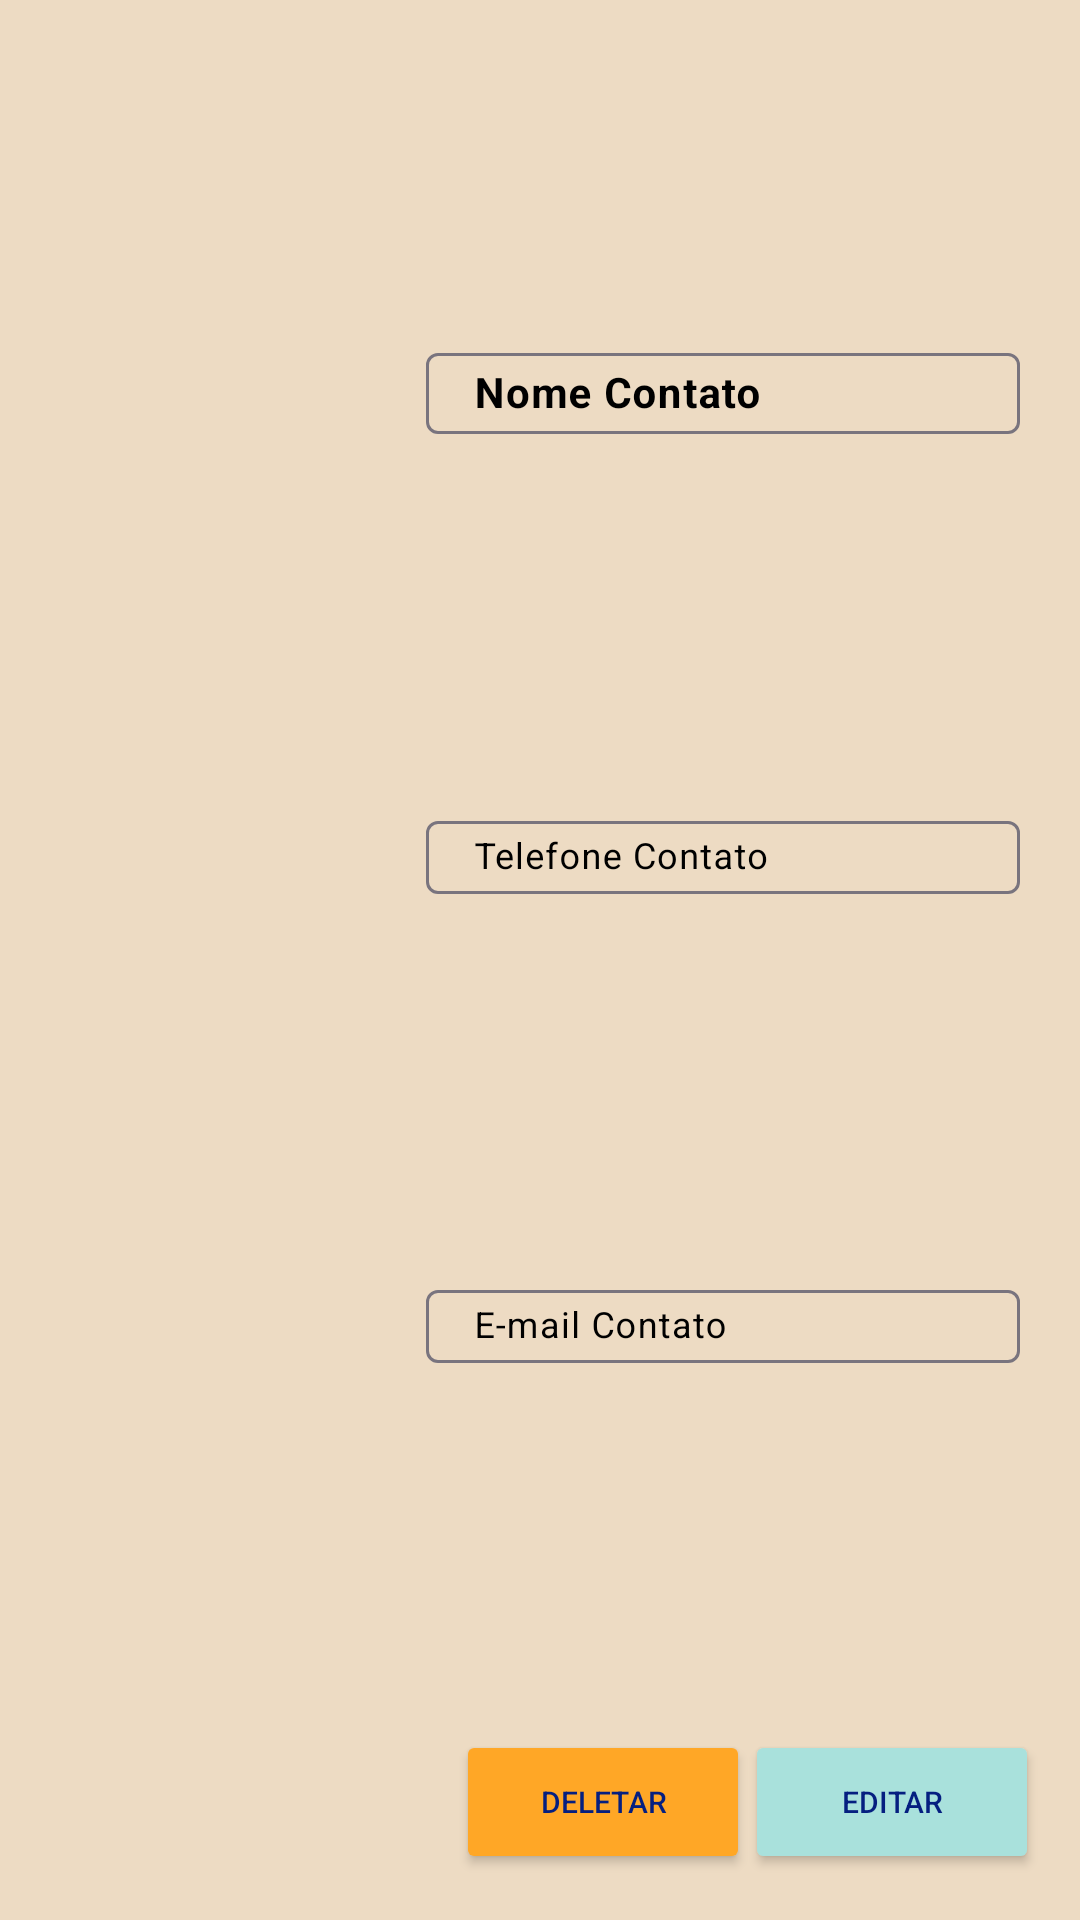

Android layout source for this screen:
<!-- AndroidManifest.xml: application theme Theme.Mobile1Agenda -->
<!-- res/layout/itens_card.xml -->
<?xml version="1.0" encoding="utf-8"?>
<androidx.constraintlayout.widget.ConstraintLayout xmlns:android="http://schemas.android.com/apk/res/android"
    xmlns:card_view="http://schemas.android.com/apk/res-auto"
    xmlns:tools="http://schemas.android.com/tools"
    android:id="@+id/itens_card"
    android:layout_width="match_parent"
    android:layout_height="206dp"
    android:layout_centerVertical="true"
    android:layout_marginLeft="2dp"
    android:layout_marginTop="17dp"
    android:layout_marginRight="2dp"
    android:background="#EDDBC3"
    android:orientation="vertical">

    <ImageView
        android:id="@+id/ivContato"
        android:layout_width="141dp"
        android:layout_height="136dp"
        android:src="@drawable/addsomeone"
        card_view:layout_constraintBottom_toBottomOf="parent"
        card_view:layout_constraintEnd_toEndOf="parent"
        card_view:layout_constraintHorizontal_bias="0.059"
        card_view:layout_constraintStart_toStartOf="parent"
        card_view:layout_constraintTop_toTopOf="parent"
        card_view:layout_constraintVertical_bias="0.5" />

    <Button
        android:id="@+id/btnSalvar"
        android:layout_width="98dp"
        android:layout_height="48dp"
        android:layout_alignParentTop="false"
        android:backgroundTint="#A9E1DC"
        android:text="Editar"
        android:textAlignment="center"
        android:textColor="#051F80"
        android:textSize="10sp"
        android:textStyle="normal"
        android:visibility="visible"
        card_view:layout_constraintBottom_toBottomOf="parent"
        card_view:layout_constraintEnd_toEndOf="parent"
        card_view:layout_constraintHorizontal_bias="0.948"
        card_view:layout_constraintStart_toStartOf="parent"
        card_view:layout_constraintTop_toTopOf="parent"
        card_view:layout_constraintVertical_bias="0.974">

    </Button>

    <Button
        android:id="@+id/btnCancelar"
        android:layout_width="98dp"
        android:layout_height="48dp"
        android:layout_alignParentTop="false"
        android:backgroundTint="#FFA726"
        android:text="Deletar"
        android:textAlignment="center"
        android:textColor="#051F80"
        android:textSize="10sp"
        android:textStyle="normal"
        android:visibility="visible"
        card_view:layout_constraintBottom_toBottomOf="parent"
        card_view:layout_constraintEnd_toEndOf="parent"
        card_view:layout_constraintHorizontal_bias="0.58"
        card_view:layout_constraintStart_toStartOf="parent"
        card_view:layout_constraintTop_toTopOf="parent"
        card_view:layout_constraintVertical_bias="0.974">

    </Button>

    <com.google.android.material.textfield.TextInputLayout
        android:id="@+id/tilNome"
        android:layout_width="206dp"
        android:layout_height="48dp"
        android:padding="4dp"
        android:textColorHint="#000000"
        card_view:endIconTint="#000000"
        card_view:layout_constraintBottom_toTopOf="@+id/tilFone"
        card_view:layout_constraintEnd_toEndOf="parent"
        card_view:layout_constraintHorizontal_bias="0.896"
        card_view:layout_constraintStart_toStartOf="parent"
        card_view:layout_constraintTop_toTopOf="parent"
        card_view:layout_constraintVertical_bias="0.5">

        <com.google.android.material.textfield.TextInputEditText
            android:id="@+id/tietNome"
            android:layout_width="match_parent"
            android:layout_height="wrap_content"
            android:autoSizeTextType="uniform"
            android:hint="Nome Contato"
            android:inputType="text"
            android:padding="4dp"
            android:singleLine="true"
            android:textColor="#000000"
            android:textSize="14sp"
            android:textStyle="bold" />
    </com.google.android.material.textfield.TextInputLayout>

    <com.google.android.material.textfield.TextInputLayout
        android:id="@+id/tilFone"
        android:layout_width="206dp"
        android:layout_height="48dp"
        android:padding="4dp"
        android:textColorHint="#000000"
        card_view:endIconTint="#000000"
        card_view:layout_constraintBottom_toTopOf="@+id/tilEmail"
        card_view:layout_constraintEnd_toEndOf="parent"
        card_view:layout_constraintHorizontal_bias="0.896"
        card_view:layout_constraintStart_toStartOf="parent"
        card_view:layout_constraintTop_toBottomOf="@+id/tilNome"
        card_view:layout_constraintVertical_bias="0.5">

        <com.google.android.material.textfield.TextInputEditText
            android:id="@+id/tietFone"
            android:layout_width="match_parent"
            android:layout_height="wrap_content"
            android:autoSizeTextType="uniform"
            android:digits="-()0123456789"
            android:hint="Telefone Contato"
            android:inputType="phone"
            android:padding="4dp"
            android:singleLine="true"
            android:textColor="#000000"
            android:textSize="12sp" />
    </com.google.android.material.textfield.TextInputLayout>

    <com.google.android.material.textfield.TextInputLayout
        android:id="@+id/tilEmail"
        android:layout_width="206dp"
        android:layout_height="48dp"
        android:padding="4dp"
        android:textColorHint="#000000"
        card_view:endIconTint="#000000"
        card_view:layout_constraintBottom_toTopOf="@+id/btnSalvar"
        card_view:layout_constraintEnd_toEndOf="parent"
        card_view:layout_constraintHorizontal_bias="0.896"
        card_view:layout_constraintStart_toStartOf="parent"
        card_view:layout_constraintTop_toBottomOf="@+id/tilFone"
        card_view:layout_constraintVertical_bias="0.5">

        <com.google.android.material.textfield.TextInputEditText
            android:id="@+id/tietEmail"
            android:layout_width="match_parent"
            android:layout_height="wrap_content"
            android:autoSizeTextType="uniform"
            android:hint="E-mail Contato"
            android:inputType="text|textNoSuggestions"
            android:padding="4dp"
            android:singleLine="true"
            android:textColor="#000000"
            android:textSize="12sp" />
    </com.google.android.material.textfield.TextInputLayout>

</androidx.constraintlayout.widget.ConstraintLayout>
<!-- resources referenced by this layout -->
<resources>
  <style name="Theme.Mobile1Agenda" parent="Base.Theme.Mobile1Agenda" />
  <style name="Base.Theme.Mobile1Agenda" parent="Theme.Material3.DayNight.NoActionBar">
          
          
      </style>
</resources>
